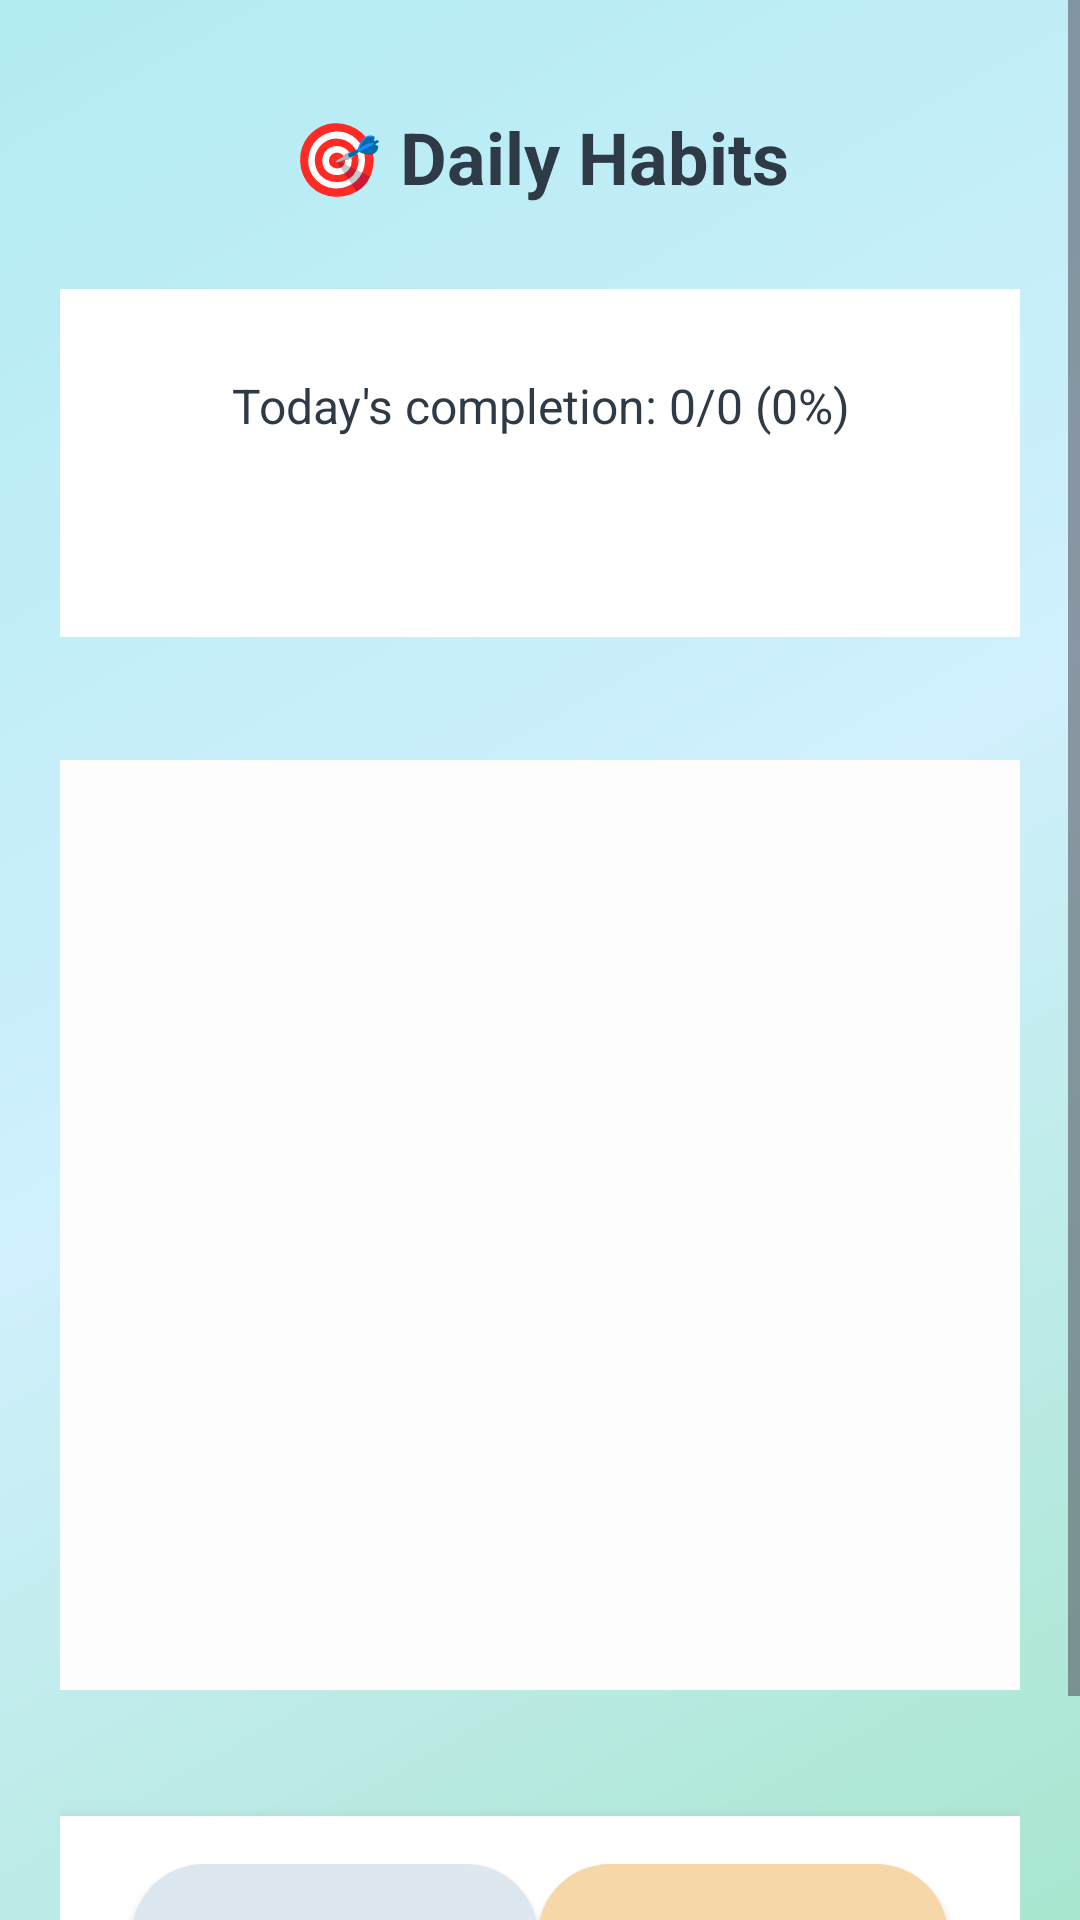

The Android layout XML behind this screen, and the referenced resources:
<!-- AndroidManifest.xml: application theme Theme.MyApplication -->
<!-- res/layout/fragment_habits.xml -->
<?xml version="1.0" encoding="utf-8"?>
<androidx.coordinatorlayout.widget.CoordinatorLayout xmlns:android="http://schemas.android.com/apk/res/android"
    xmlns:app="http://schemas.android.com/apk/res-auto"
    xmlns:tools="http://schemas.android.com/tools"
    android:layout_width="match_parent"
    android:layout_height="match_parent"
    android:background="@drawable/professional_gradient_bg"
    tools:context=".HabitsFragment">

    <ScrollView
        android:layout_width="match_parent"
        android:layout_height="match_parent"
        android:fillViewport="true">

        <LinearLayout
            android:layout_width="match_parent"
            android:layout_height="wrap_content"
            android:orientation="vertical"
            android:padding="20dp">

            
            <androidx.cardview.widget.CardView
                android:layout_width="match_parent"
                android:layout_height="wrap_content"
                android:layout_marginBottom="16dp"
                app:cardCornerRadius="16dp"
                app:cardElevation="8dp"
                app:cardBackgroundColor="@color/card_background">

            </androidx.cardview.widget.CardView>

            
            <androidx.cardview.widget.CardView
                android:id="@+id/emptyStateCard"
                android:layout_width="match_parent"
                android:layout_height="wrap_content"
                android:layout_marginBottom="16dp"
                android:visibility="gone"
                app:cardCornerRadius="16dp"
                app:cardElevation="4dp"
                app:cardBackgroundColor="@color/surfaceContainer">

                <LinearLayout
                    android:layout_width="match_parent"
                    android:layout_height="wrap_content"
                    android:orientation="vertical"
                    android:padding="24dp"
                    android:gravity="center">

                    <TextView
                        android:layout_width="wrap_content"
                        android:layout_height="wrap_content"
                        android:text="🎯"
                        android:textSize="48sp" />

                    <TextView
                        android:id="@+id/emptyText"
                        android:layout_width="match_parent"
                        android:layout_height="wrap_content"
                        android:text="No habits yet. Tap + to add your first habit!"
                        android:textSize="16sp"
                        android:textColor="@color/text_secondary"
                        android:gravity="center"
                        android:layout_marginTop="12dp" />

                    
                    <Button
                        android:id="@+id/quickAddBtn"
                        android:layout_width="wrap_content"
                        android:layout_height="wrap_content"
                        android:layout_marginTop="16dp"
                        android:text="➕ Add Habit Now"
                        android:textColor="@color/colorOnAccent"
                        android:background="@drawable/button_accent"
                        android:padding="12dp"
                        android:textStyle="bold" />

                </LinearLayout>

            </androidx.cardview.widget.CardView>

            

            <TextView
                android:layout_width="match_parent"
                android:layout_height="wrap_content"
                android:gravity="center"
                android:text="🎯 Daily Habits"
                android:textColor="@color/text_primary"
                android:textSize="24sp"
                android:textStyle="bold" />

            <Space
                android:layout_width="match_parent"
                android:layout_height="28dp" />

            <LinearLayout
                android:layout_width="match_parent"
                android:layout_height="116dp"
                android:background="@color/background"
                android:orientation="vertical"
                android:padding="20dp">

                <TextView
                    android:id="@+id/progressText"
                    android:layout_width="match_parent"
                    android:layout_height="wrap_content"
                    android:layout_marginTop="8dp"
                    android:gravity="center"
                    android:text="Today's completion: 0/0 (0%)"
                    android:textColor="@color/colorOnAccent"
                    android:textSize="16sp" />

                <ProgressBar
                    android:id="@+id/progressBar"
                    style="@android:style/Widget.ProgressBar.Horizontal"
                    android:layout_width="match_parent"
                    android:layout_height="wrap_content"
                    android:layout_marginTop="12dp"
                    android:progressBackgroundTint="@color/background"
                    android:progressTint="@color/progress_fill" />

            </LinearLayout>

            <Space
                android:layout_width="match_parent"
                android:layout_height="41dp" />

            <androidx.recyclerview.widget.RecyclerView
                android:id="@+id/habitsRecycler"
                android:layout_width="match_parent"
                android:layout_height="310dp"
                android:background="#FDFDFD"
                android:clipToPadding="false"
                android:paddingBottom="80dp" />

            <Space
                android:layout_width="match_parent"
                android:layout_height="42dp" />

            <LinearLayout
                android:layout_width="match_parent"
                android:layout_height="wrap_content"
                android:background="@color/background"
                android:elevation="8dp"
                android:orientation="horizontal"
                android:padding="16dp">

                <Button
                    android:id="@+id/headerShareBtn"
                    android:layout_width="0dp"
                    android:layout_height="wrap_content"
                    android:layout_marginStart="8dp"
                    android:layout_weight="1"
                    android:background="@drawable/button_secondary"
                    android:padding="16dp"
                    android:text="Share Progress"
                    android:textColor="@color/background" />

                <Button
                    android:id="@+id/headerAddBtn"
                    android:layout_width="1dp"
                    android:layout_height="wrap_content"
                    android:layout_marginEnd="8dp"
                    android:layout_weight="1"
                    android:background="@drawable/button_accent"
                    android:padding="16dp"
                    android:text="Add Habit"
                    android:textColor="@color/background"
                    android:textStyle="bold" />

            </LinearLayout>

        </LinearLayout>

    </ScrollView>

    

</androidx.coordinatorlayout.widget.CoordinatorLayout>
<!-- resources referenced by this layout -->
<resources>
  <color name="background">#FFFFFF</color>
  <color name="card_background">#FFFFFF</color>
  <color name="colorOnAccent">#2E3A46</color>
  <color name="progress_fill">#4CAF50</color>
  <color name="surfaceContainer">#DDE7F0</color>
  <color name="text_primary">#2E3A46</color>
  <color name="text_secondary">#7B8A8F</color>
  <!-- drawable button_accent (drawable) -->
  <?xml version="1.0" encoding="utf-8"?>
  <shape xmlns:android="http://schemas.android.com/apk/res/android"
      android:shape="rectangle">
      <solid android:color="@color/colorAccent" />
      <corners android:radius="24dp" />
      <stroke
          android:width="0dp"
          android:color="@color/colorAccent" />
  </shape>
  <!-- drawable button_secondary (drawable) -->
  <?xml version="1.0" encoding="utf-8"?>
  <shape xmlns:android="http://schemas.android.com/apk/res/android"
      android:shape="rectangle">
      <solid android:color="@color/colorSecondary" />
      <corners android:radius="24dp" />
      <stroke
          android:width="0dp"
          android:color="@color/colorSecondary" />
  </shape>
  <!-- drawable professional_gradient_bg (drawable) -->
  <?xml version="1.0" encoding="utf-8"?>
  <shape xmlns:android="http://schemas.android.com/apk/res/android"
      android:shape="rectangle">
  
      
      <gradient
          android:type="linear"
          android:angle="135"
          android:startColor="@color/gradient_start"
          android:centerColor="@color/gradient_end"
          android:endColor="@color/gradient_accent"
          android:centerX="0.5"
          android:centerY="0.5" />
  
      
      <corners android:radius="0dp" />
  </shape>
  <style name="Theme.MyApplication" parent="Base.Theme.MyApplication" />
  <color name="colorAccent">#F6D7A7</color>
  <color name="colorSecondary">#DDE7F0</color>
  <color name="gradient_start">#A8E6CF</color>
  <color name="gradient_end">#D0F0FD</color>
  <color name="gradient_accent">#B2EBF2</color>
  <style name="Base.Theme.MyApplication" parent="Theme.Material3.DayNight.NoActionBar">
          
          <item name="colorPrimary">@color/colorPrimary</item>
          <item name="colorOnPrimary">@color/colorOnPrimary</item>
  
          
          <item name="colorSurface">@color/surfaceContainer</item>
          <item name="colorOnSurface">@color/onSurface</item>
          <item name="colorSurfaceVariant">@color/surfaceVariant</item>
          <item name="colorOnSurfaceVariant">@color/onSurfaceVariant</item>
          <item name="android:windowBackground">@color/surfaceContainer</item>
  
          
          <item name="colorSecondary">@color/colorSecondary</item>
          <item name="colorOnSecondary">@color/colorOnSecondary</item>
  
          
          <item name="colorTertiary">@color/colorAccent</item>
  
          
          <item name="android:statusBarColor">@color/colorPrimary</item>
          <item name="android:navigationBarColor">@color/colorPrimary</item>
      </style>
  <color name="colorPrimary">#4FB286</color>
  <color name="colorOnPrimary">#FFFFFF</color>
  <color name="onSurface">#2E3A46</color>
  <color name="surfaceVariant">#DDE7F0</color>
  <color name="onSurfaceVariant">#7B8A8F</color>
  <color name="colorOnSecondary">#2E3A46</color>
</resources>
